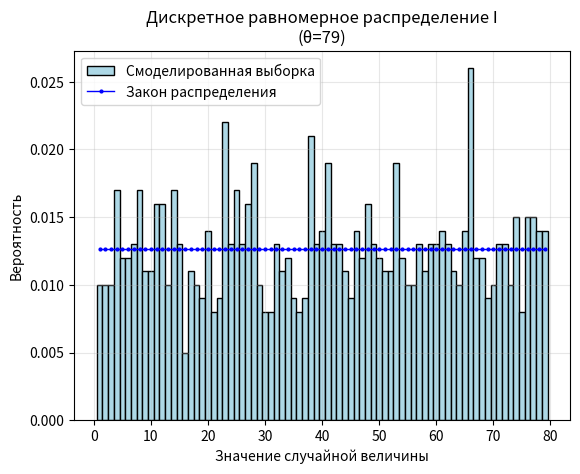

Write Python code to recreate this figure.
import random
import matplotlib.pyplot as plt
import numpy as np

"""Дискретное равномерное распределение I"""

def discrete_uniform_rand_variable(theta):
    s = random.random()
    k = 1
    distribution_func = 1 / theta
    while s > distribution_func:
        k += 1
        distribution_func = k / theta
    return k


theta = 79
def discrete_uniform_sample(n):
    sample = []
    for i in range(n):
        k = discrete_uniform_rand_variable(theta)
        sample.append(k)
    return sample

print("Выборка из дискретного равномерного распределения:", discrete_uniform_sample(10))

# Построение графика
sample_size = 1000
sample = discrete_uniform_sample(sample_size)
plt.hist(sample, bins=range(1, theta + 2), density=True, color='lightblue', 
         edgecolor='black', align='left', label='Смоделированная выборка')

k_values = np.arange(1, theta + 1)
distribution_law = []
for k in k_values:
    probability = 1 / theta
    distribution_law.append(probability)

plt.plot(k_values, distribution_law, 'o-', color='blue', linewidth=1, 
         markersize=2, label='Закон распределения')

plt.title(f'Дискретное равномерное распределение I\n(θ={theta})')
plt.xlabel('Значение случайной величины')
plt.ylabel('Вероятность')
plt.legend()
plt.grid(True, alpha=0.3)
plt.show()

# Дополнительная проверка для большей наглядности
print(f"\nСтатистика для θ={theta}:")
print(f"Размер выборки: {sample_size}")
print(f"Минимальное значение: {min(sample)}")
print(f"Максимальное значение: {max(sample)}")
print(f"Среднее значение: {np.mean(sample):.2f}")
print(f"Теоретическое среднее: {(1 + theta) / 2:.2f}")

# Проверка равномерности
print(f"\nПроверка равномерности (первые 10 значений):")
for i in range(1, 11):
    count = sample.count(i)
    probability = count / sample_size
    print(f"X={i}: теоретическая вероятность={1/theta:.4f}, эмпирическая={probability:.4f}")